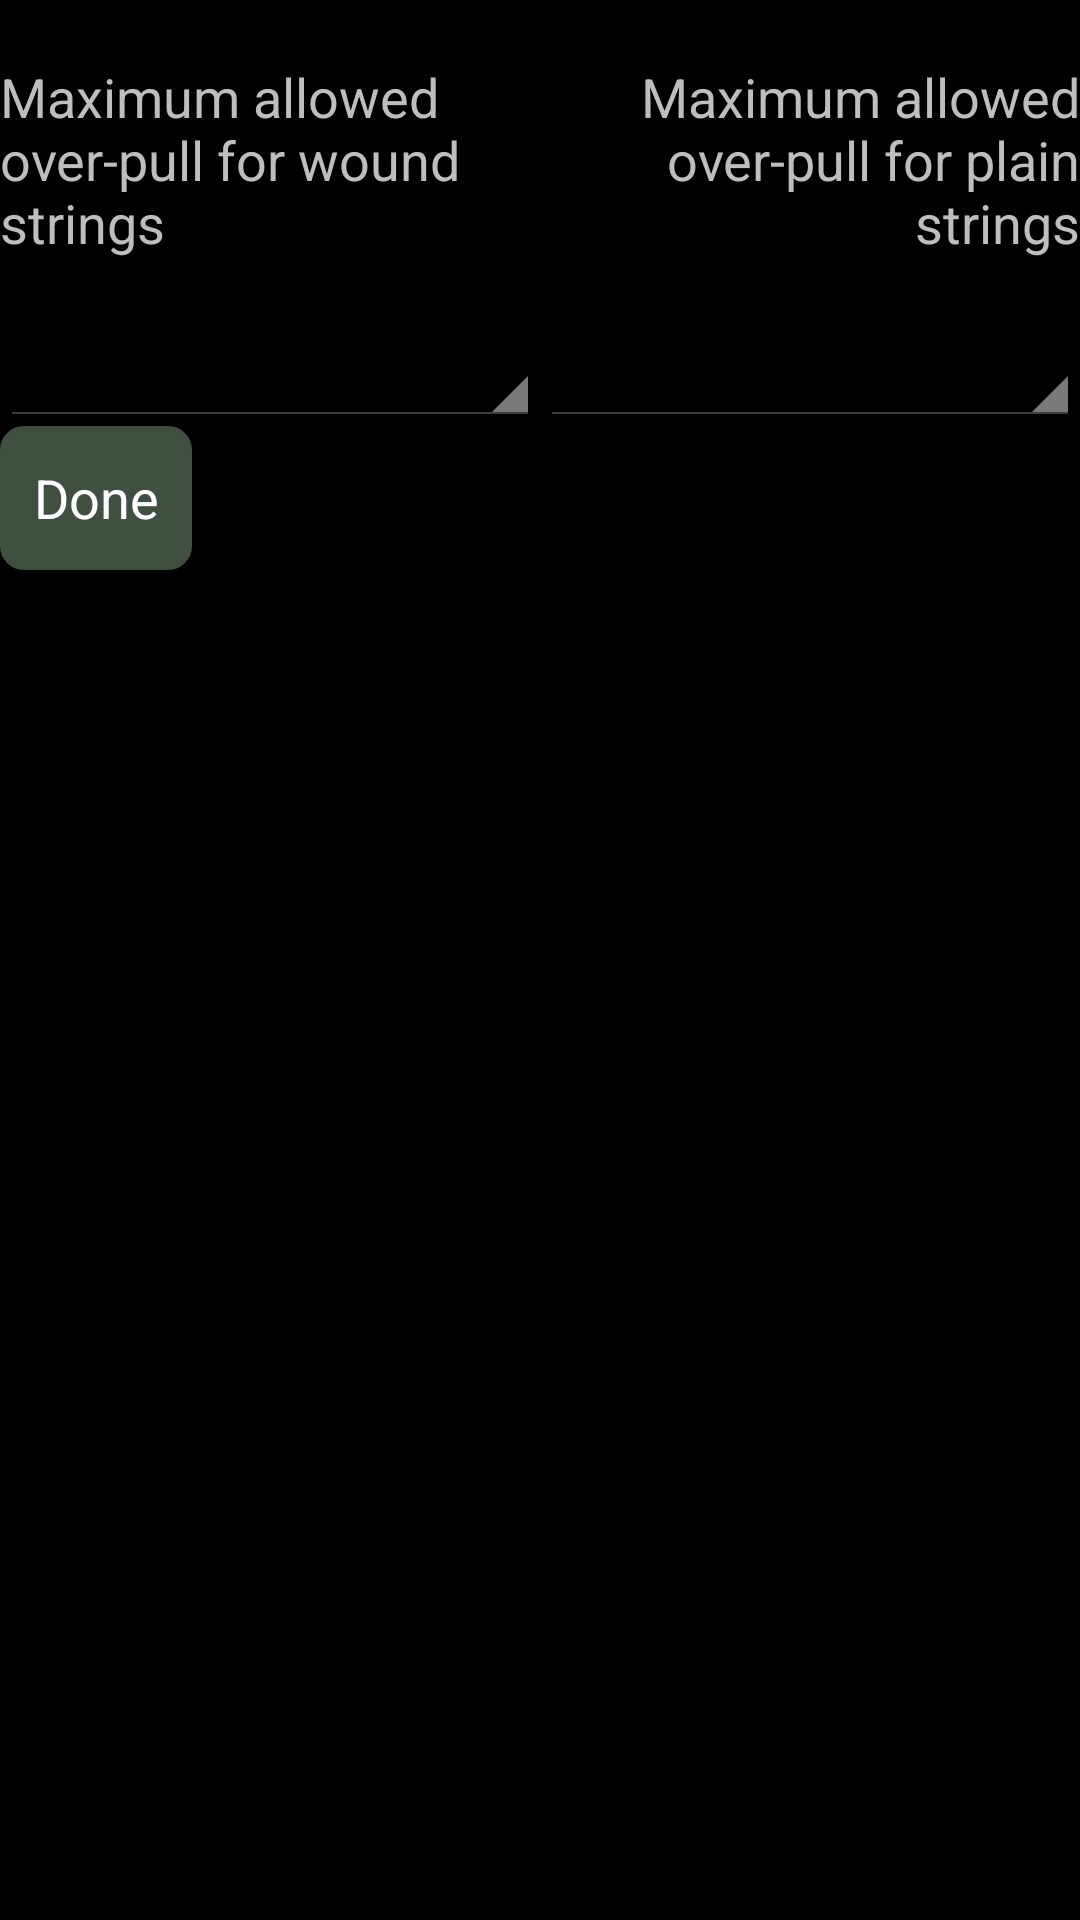

The Android layout XML behind this screen, and the referenced resources:
<!-- AndroidManifest.xml: application theme AppTheme -->
<!-- res/layout/opsafetylim.xml -->
<?xml version="1.0" encoding="utf-8"?>
<LinearLayout xmlns:android="http://schemas.android.com/apk/res/android"
    android:orientation="vertical"
    android:id="@+id/topLayout"
    android:layout_width="match_parent"
    android:layout_height="match_parent">
    <LinearLayout
        android:orientation="horizontal"
        android:paddingTop="20sp"
        android:layout_width="match_parent"
        android:layout_height="wrap_content">
        <TextView
            android:textSize="18sp"
            android:layout_width="wrap_content"
            android:layout_height="90sp"
            android:layout_marginRight="5sp"
            android:text="Maximum allowed over-pull for wound strings"
            android:layout_weight="1"/>
        <TextView
            android:textSize="18sp"
            android:gravity="right"
            android:layout_width="wrap_content"
            android:layout_height="90sp"
            android:layout_marginLeft="5sp"
            android:text="Maximum allowed over-pull for plain strings"
            android:layout_weight="1"/>
    </LinearLayout>
    <LinearLayout
        android:orientation="horizontal"
        android:layout_width="match_parent"
        android:layout_height="wrap_content">
        <Spinner
            android:id="@+id/bass"
            android:layout_width="wrap_content"
            android:layout_height="wrap_content"
            android:layout_weight="1"/>
        <Spinner
            android:id="@+id/treble"
            android:layout_width="wrap_content"
            android:layout_height="wrap_content"
            android:layout_weight="1"/>
    </LinearLayout>
    <Button
        android:textColor="#ffffffff"
        android:background="@drawable/roundedbuttonlight"
        android:layout_width="wrap_content"
        android:layout_height="wrap_content"
        android:text="Done"
        android:onClick="doneOnClick"/>
</LinearLayout>
<!-- resources referenced by this layout -->
<resources>
  <!-- drawable roundedbuttonlight (drawable) -->
  <?xml version="1.0" encoding="utf-8"?>
  <shape xmlns:android="http://schemas.android.com/apk/res/android" android:shape="rectangle">
      <solid android:color="#ff405040"/>
      <corners android:radius="8dp"/>
  </shape>
  <style name="AppTheme" parent="@android:style/Theme.Holo">
      </style>
</resources>
